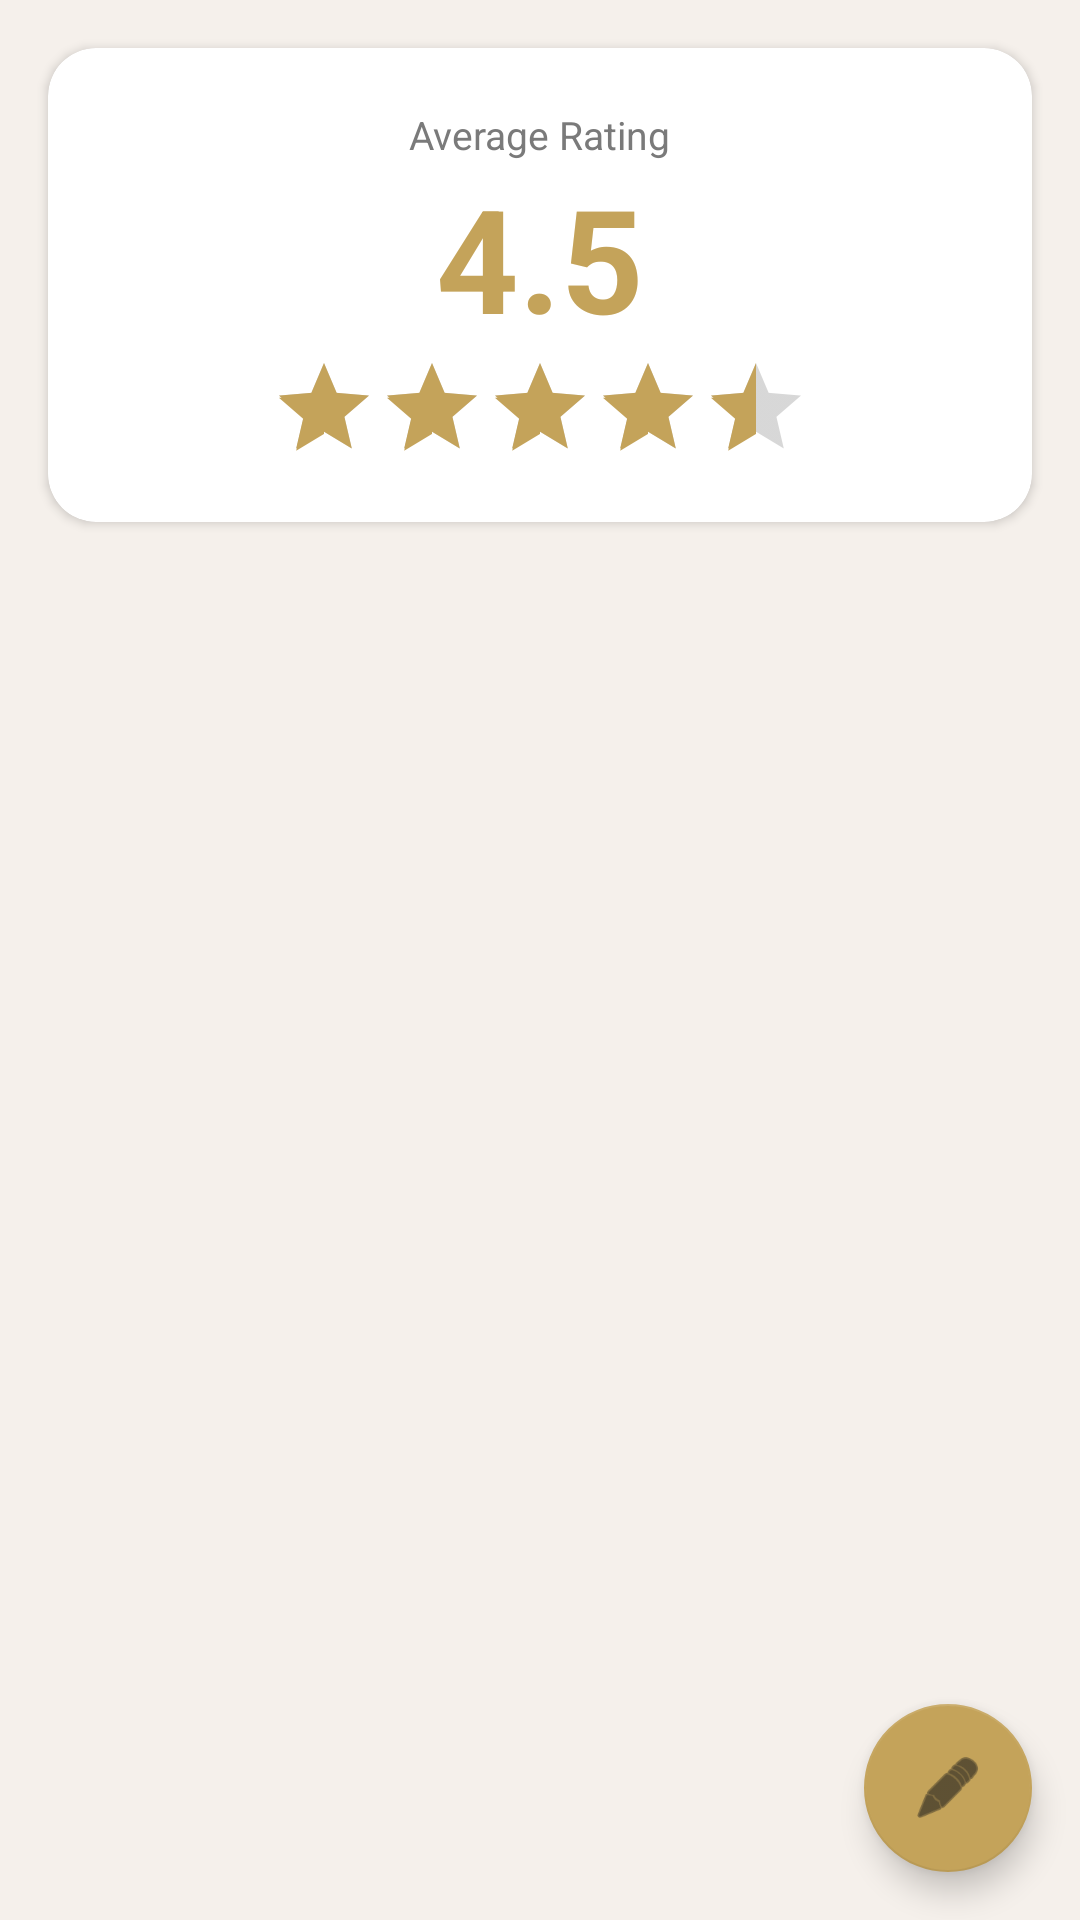

Android layout source for this screen:
<!-- AndroidManifest.xml: application theme Theme.KotlinHotel -->
<!-- res/layout/fragment_reviews.xml -->
<?xml version="1.0" encoding="utf-8"?>
<androidx.coordinatorlayout.widget.CoordinatorLayout
    xmlns:android="http://schemas.android.com/apk/res/android"
    xmlns:app="http://schemas.android.com/apk/res-auto"
    android:layout_width="match_parent"
    android:layout_height="match_parent"
    android:background="@color/colorBackground">

    <LinearLayout
        android:layout_width="match_parent"
        android:layout_height="match_parent"
        android:orientation="vertical">

        <com.google.android.material.card.MaterialCardView
            android:layout_width="match_parent"
            android:layout_height="wrap_content"
            android:layout_margin="16dp"
            app:cardBackgroundColor="@color/colorSurface"
            app:cardCornerRadius="16dp"
            app:cardElevation="2dp">

            <LinearLayout
                android:layout_width="match_parent"
                android:layout_height="wrap_content"
                android:gravity="center"
                android:orientation="vertical"
                android:padding="20dp">

                <TextView
                    android:layout_width="wrap_content"
                    android:layout_height="wrap_content"
                    android:text="@string/label_avg_rating"
                    android:textColor="@color/colorTextSecondary"
                    android:textSize="13sp" />

                <TextView
                    android:id="@+id/tvAverageRating"
                    android:layout_width="wrap_content"
                    android:layout_height="wrap_content"
                    android:text="4.5"
                    android:textColor="@color/colorAccent"
                    android:textSize="48sp"
                    android:textStyle="bold" />

                <RatingBar
                    android:id="@+id/ratingBarAvg"
                    android:layout_width="wrap_content"
                    android:layout_height="wrap_content"
                    android:isIndicator="true"
                    android:numStars="5"
                    android:rating="4.5"
                    android:stepSize="0.1"
                    style="?android:attr/ratingBarStyleIndicator" />
            </LinearLayout>
        </com.google.android.material.card.MaterialCardView>

        <androidx.recyclerview.widget.RecyclerView
            android:id="@+id/rvReviews"
            android:layout_width="match_parent"
            android:layout_height="0dp"
            android:layout_weight="1"
            android:paddingBottom="80dp"
            android:clipToPadding="false" />
    </LinearLayout>

    <com.google.android.material.floatingactionbutton.FloatingActionButton
        android:id="@+id/fabWriteReview"
        android:layout_width="wrap_content"
        android:layout_height="wrap_content"
        android:layout_gravity="bottom|end"
        android:layout_margin="16dp"
        android:contentDescription="@string/btn_write_review"
        android:src="@android:drawable/ic_menu_edit"
        app:backgroundTint="@color/colorAccent"
        app:tint="@color/colorDark" />

</androidx.coordinatorlayout.widget.CoordinatorLayout>
<!-- resources referenced by this layout -->
<resources>
  <color name="colorAccent">#C4A35A</color>
  <color name="colorBackground">#F5F0EB</color>
  <color name="colorDark">#1A1A1A</color>
  <color name="colorSurface">#FFFFFF</color>
  <color name="colorTextSecondary">#7A7A7A</color>
  <string name="btn_write_review">Write Review</string>
  <string name="label_avg_rating">Average Rating</string>
  <style name="Theme.KotlinHotel" parent="Theme.MaterialComponents.Light.NoActionBar">
          <item name="colorPrimary">@color/colorAccent</item>
          <item name="colorPrimaryVariant">@color/colorDark</item>
          <item name="colorOnPrimary">@color/colorDark</item>
          <item name="colorSecondary">@color/colorAccent</item>
          <item name="android:windowBackground">@color/colorBackground</item>
          <item name="android:statusBarColor">@color/colorDark</item>
      </style>
</resources>
